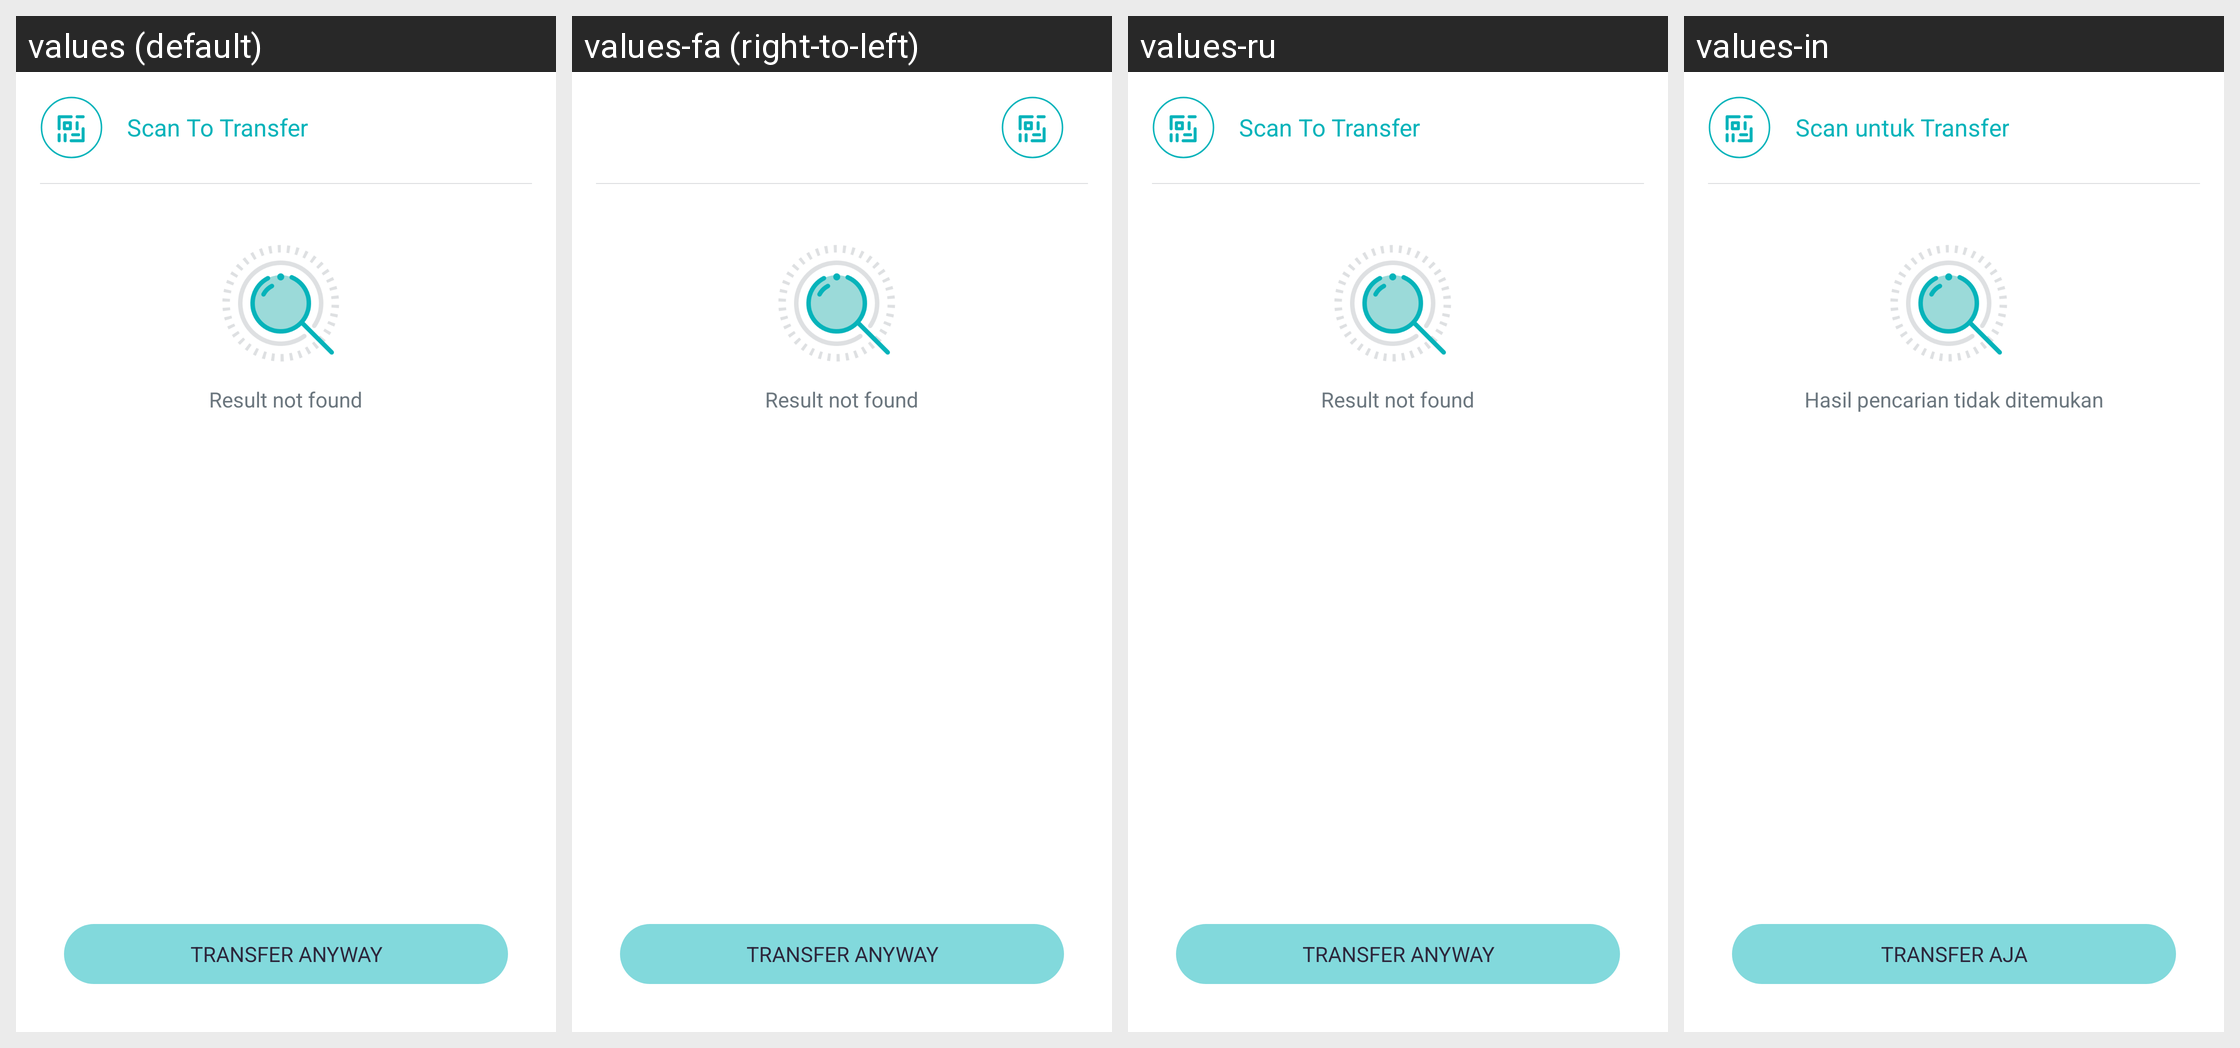

The same Android screen rendered under several of its app's locales, left to right. List the strings drawn on it with the default value and each locale's translation.
Android screen res/layout/fragment_contact_list.xml rendered under 4 locales, left to right: values (default), values-fa (right-to-left), values-ru, values-in. Device: Nexus 5 (rendered at 1080×1920; each locale shown at half size, 540×960, under a caption strip naming it); theme Theme.AppTheme.
Other locales in the repository, not shown: values-ar, values-ca, values-de, values-es, values-fr, values-hi, values-it, values-ja, values-ko, values-pt, values-zh, values-zh-rTW.
Strings drawn on this screen, with the default value and each locale's value (text and hints the layout hard-codes, and strings that could not be matched under every locale, appear in the picture but are not listed):

action_transfer
  values: Transfer Anyway
  values-fa: Transfer Anyway  [not translated; the default value is used]
  values-ru: Transfer Anyway  [not translated; the default value is used]
  values-in: TRANSFER AJA

msg_contact_not_found
  values: Result not found
  values-fa: Result not found  [not translated; the default value is used]
  values-ru: Result not found  [not translated; the default value is used]
  values-in: Hasil pencarian tidak ditemukan
